2-way image classification set "dataset" from GitHub (dakshhkhatri/HelmVision); label vocabulary: helmet, no helmet.

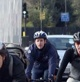
Label: helmet

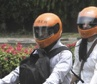
Label: helmet

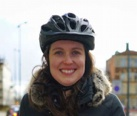
Label: helmet

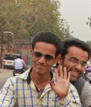
Label: no helmet

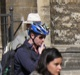
Label: helmet

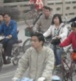
Label: no helmet
